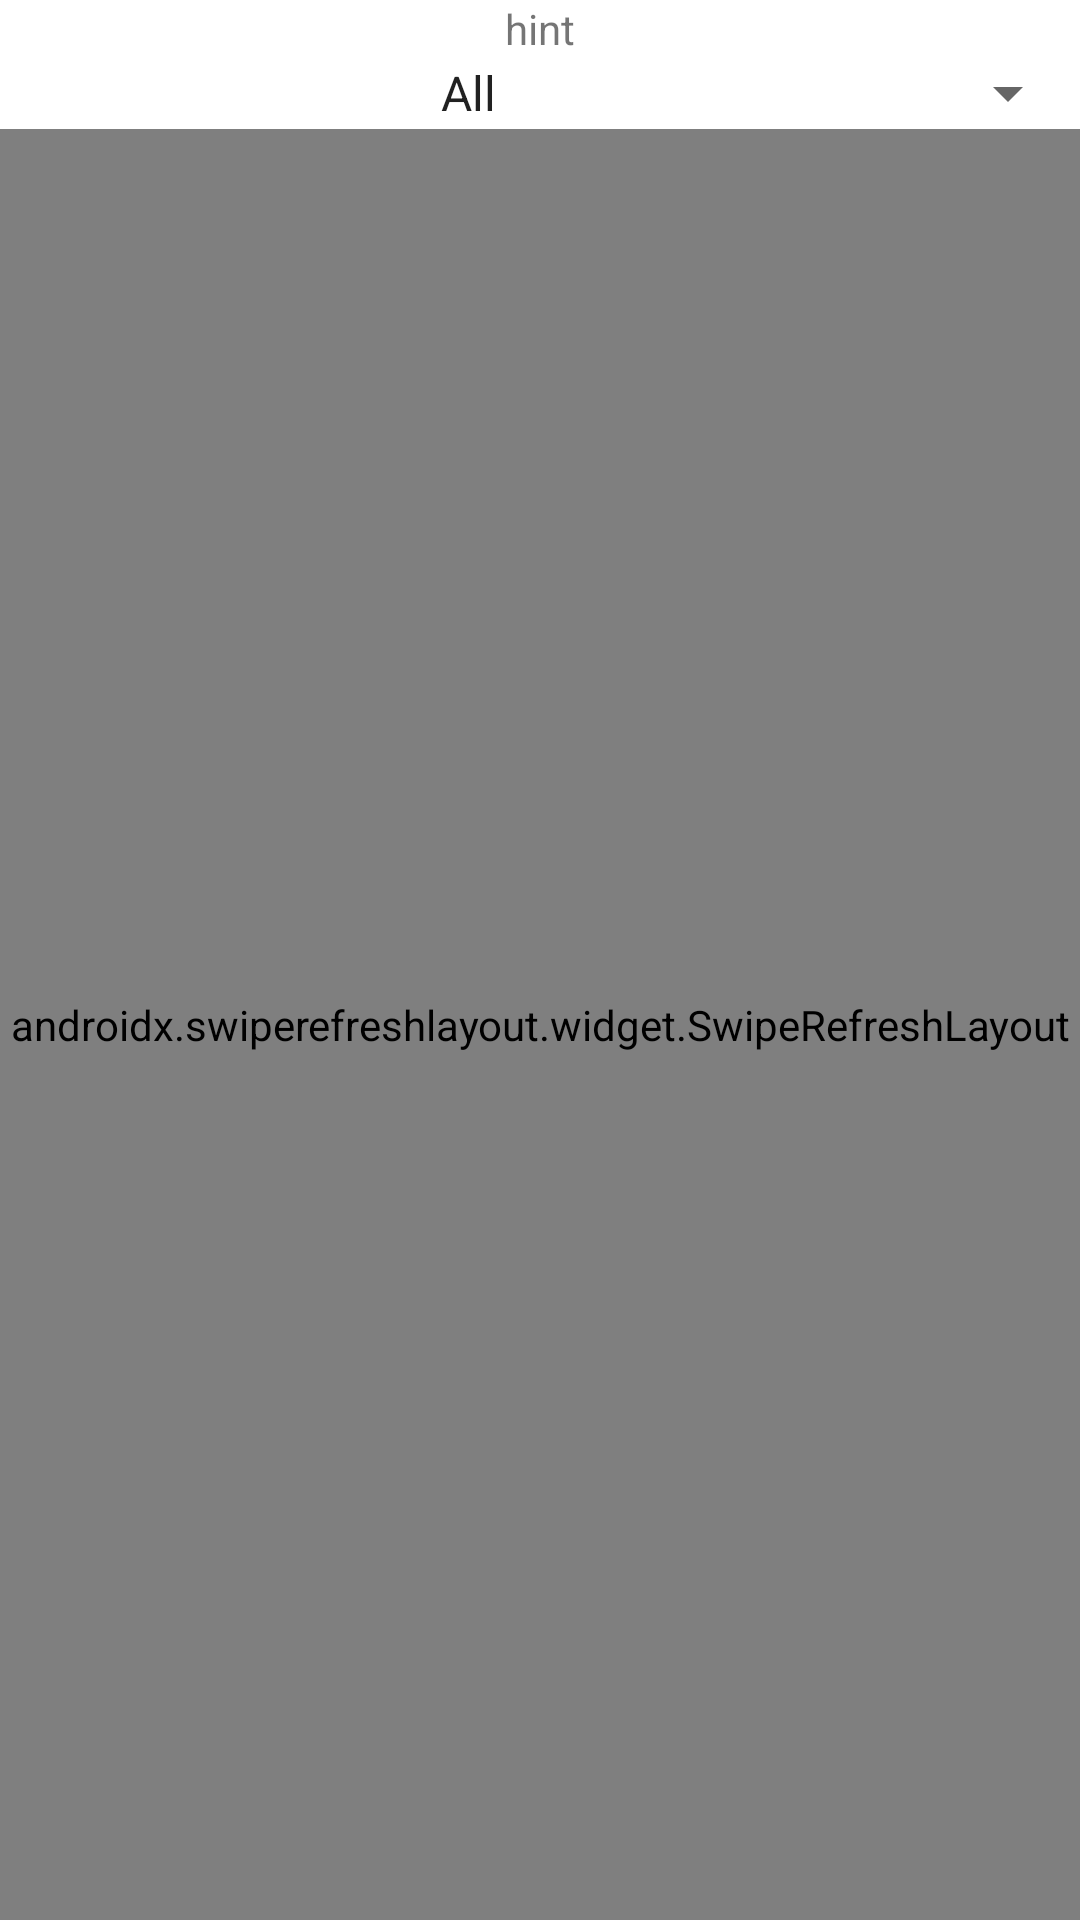

Layout XML and referenced resources for this Android screen:
<!-- AndroidManifest.xml: application theme Theme.Huli -->
<!-- res/layout/activity_my_order.xml -->
<?xml version="1.0" encoding="utf-8"?>
<LinearLayout xmlns:android="http://schemas.android.com/apk/res/android"
    xmlns:app="http://schemas.android.com/apk/res-auto"
    xmlns:tools="http://schemas.android.com/tools"
    android:layout_width="match_parent"
    android:layout_height="match_parent"
    android:orientation="vertical"
    tools:context=".MyOrderActivity">

    <TextView
        android:layout_width="match_parent"
        android:layout_height="wrap_content"
        android:id="@+id/TV_Hint_MyOrder"
        android:text="hint"
        android:textAlignment="center"/>

    <Spinner
        android:layout_width="match_parent"
        android:layout_height="wrap_content"
        android:id="@+id/SP_orderFilter_MyOrder"
        android:spinnerMode="dropdown"
        android:entries="@array/order_filter"
        android:textAlignment="center"/>

    <androidx.swiperefreshlayout.widget.SwipeRefreshLayout
        android:layout_width="match_parent"
        android:layout_height="match_parent"
        android:id="@+id/SW_MyOrder">
        <ListView
            android:layout_width="match_parent"
            android:layout_height="wrap_content"
            android:id="@+id/LV_orderList_MyOrder"
            android:fadingEdge="none"
            android:transcriptMode="alwaysScroll"/>
    </androidx.swiperefreshlayout.widget.SwipeRefreshLayout>

</LinearLayout>
<!-- resources referenced by this layout -->
<resources>
  <string-array name="order_filter">
          <item>All</item>
          <item>working</item>
          <item>done</item>
          <item>out of date</item>
      </string-array>
  <style name="Theme.Huli" parent="Theme.MaterialComponents.DayNight.DarkActionBar">
          
          <item name="colorPrimary">@color/purple_500</item>
          <item name="colorPrimaryVariant">@color/purple_700</item>
          <item name="colorOnPrimary">@color/white</item>
          
          <item name="colorSecondary">@color/teal_200</item>
          <item name="colorSecondaryVariant">@color/teal_700</item>
          <item name="colorOnSecondary">@color/black</item>
          
          <item name="android:statusBarColor" tools:targetApi="l">?attr/colorPrimaryVariant</item>
          
      </style>
  <!-- not gathered from this repository: default colours our renderer supplied (Android Studio template values) -->
  <color name="purple_500">#FF6200EE</color>
  <color name="purple_700">#FF3700B3</color>
  <color name="teal_200">#FF03DAC5</color>
  <color name="teal_700">#FF018786</color>
  <color name="black">#FF000000</color>
  <color name="white">#FFFFFFFF</color>
</resources>
